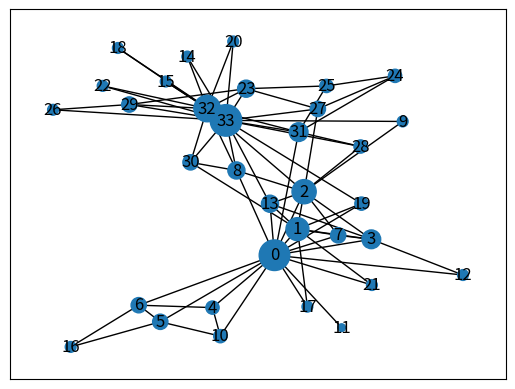
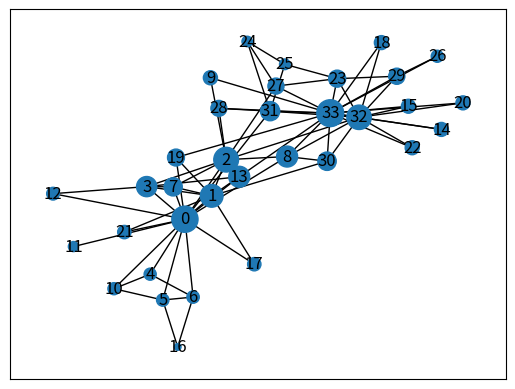
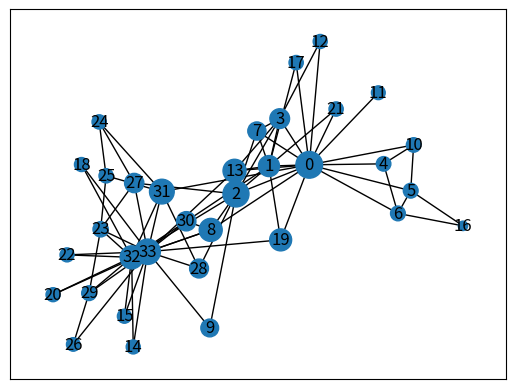
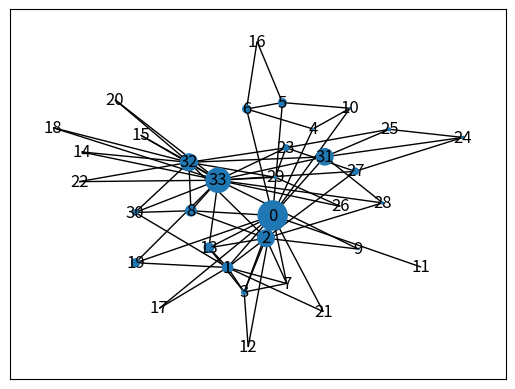

Python code for these plots, in order:
#%%
import networkx as nx
from matplotlib import pyplot as plt

#%%
karate = nx.karate_club_graph()

#%%
k_degree_cent = nx.degree_centrality(karate)
k_degree_cent = [s * 1000 for s in k_degree_cent.values()]
nx.draw_networkx(karate, node_size=k_degree_cent)
plt.show()

#%%
k_eigenvector_cent = nx.eigenvector_centrality(karate)
k_eigenvector_cent = [s * 1000 for s in k_eigenvector_cent.values()]
nx.draw_networkx(karate, node_size=k_eigenvector_cent)
plt.show()

#%%
k_closeness_cent = nx.closeness_centrality(karate)
k_closeness_cent = [s * s * s * 2000 for s in k_closeness_cent.values()]
nx.draw_networkx(karate, node_size=k_closeness_cent)
plt.show()

#%%
k_betweenness_cent = nx.betweenness_centrality(karate)
k_betweenness_cent = [s * 1000 for s in k_betweenness_cent.values()]
nx.draw_networkx(karate, node_size=k_betweenness_cent)
